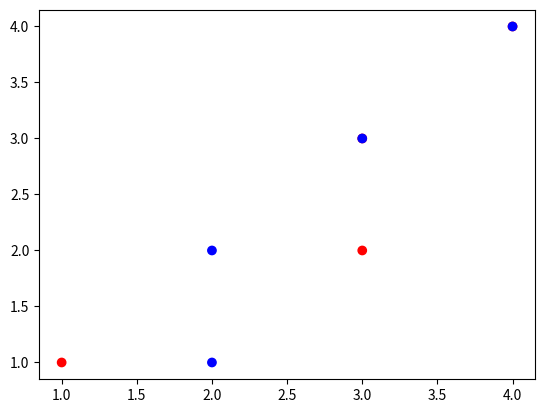

Source code (Python):
import matplotlib
from matplotlib import pyplot

x = [1,1,2,2,3,3,4,4]
y = [1,1,2,2,3,3,4,4]
color = ['red','b','red','b','red','b','red','b']
pyplot.figure()
pyplot.scatter([x[0],x[2],x[5]],y[:3], c=color[:3], zorder=1)
pyplot.scatter(x[3:],y[3:], c=color[3:], zorder=2)
pyplot.savefig('tmp.pdf')